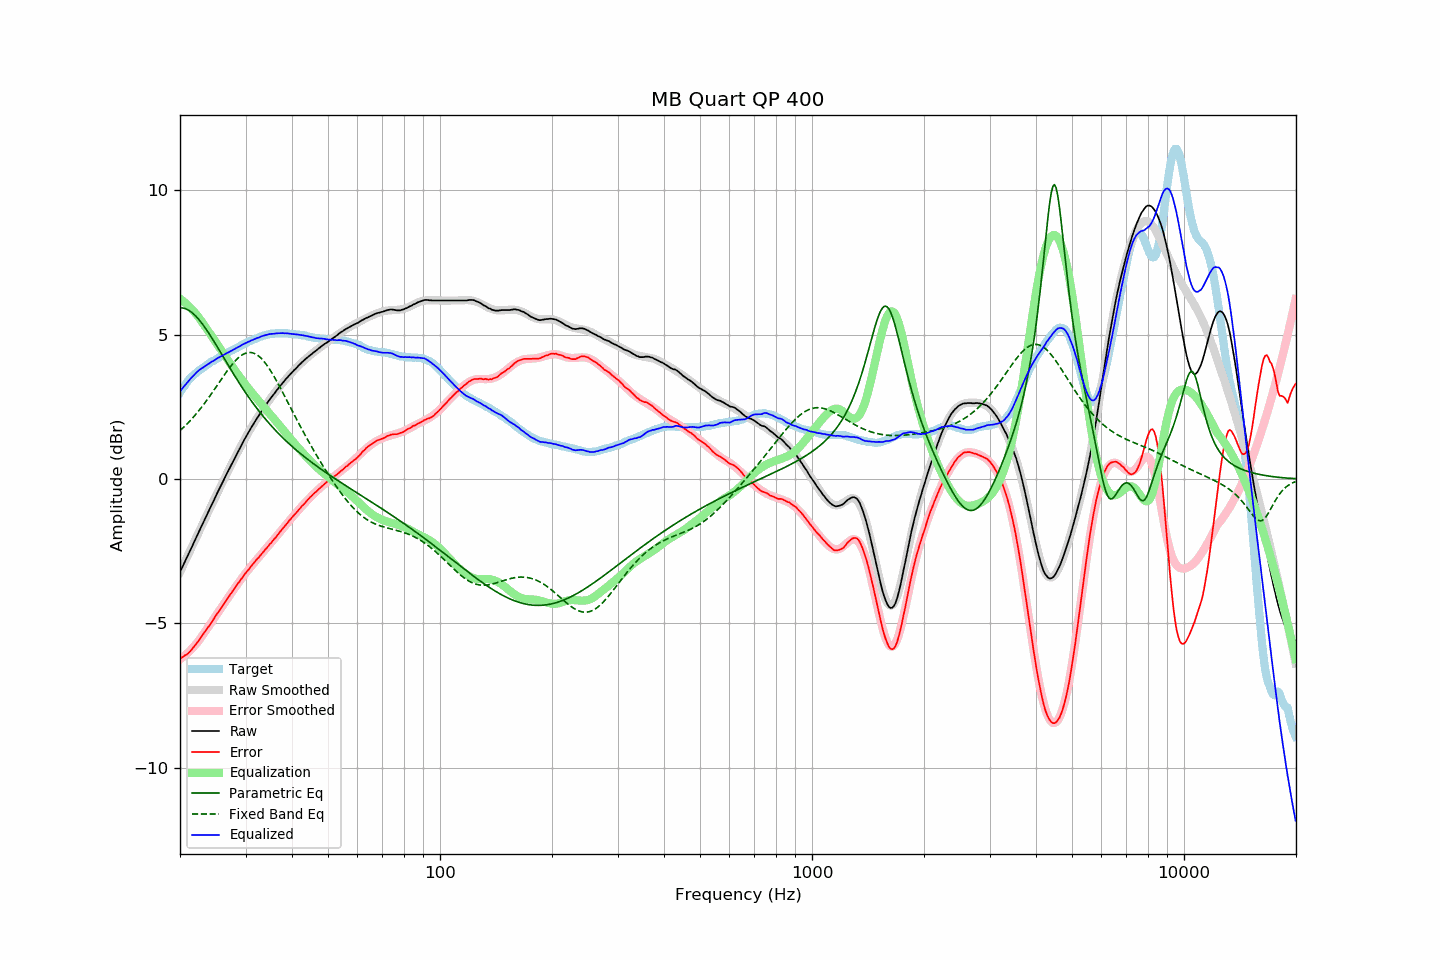

Source data for this figure (header and first rows):
frequency, raw, error, smoothed, error_smoothed, equalization, parametric_eq, fixed_band_eq, equalized_raw, equalized_smoothed, target
20.00, -3.22, -6.22, -3.22, -6.25, 6.25, 5.93, 1.68, 3.03, 3.02, 3.00
20.20, -3.10, -6.19, -3.10, -6.21, 6.21, 5.93, 1.73, 3.11, 3.10, 3.09
20.40, -2.99, -6.16, -2.99, -6.16, 6.16, 5.92, 1.78, 3.17, 3.18, 3.17
20.61, -2.87, -6.11, -2.87, -6.11, 6.11, 5.91, 1.83, 3.24, 3.25, 3.24
20.81, -2.76, -6.09, -2.75, -6.06, 6.06, 5.89, 1.89, 3.31, 3.32, 3.33
21.02, -2.64, -6.05, -2.63, -6.01, 6.01, 5.86, 1.94, 3.38, 3.38, 3.41
21.23, -2.52, -5.99, -2.51, -5.96, 5.96, 5.82, 2.00, 3.44, 3.45, 3.47
21.44, -2.40, -5.93, -2.39, -5.90, 5.90, 5.78, 2.06, 3.50, 3.51, 3.53
21.66, -2.28, -5.86, -2.28, -5.84, 5.84, 5.74, 2.12, 3.56, 3.57, 3.58
21.87, -2.16, -5.79, -2.16, -5.78, 5.78, 5.69, 2.19, 3.62, 3.62, 3.63
22.09, -2.04, -5.72, -2.04, -5.71, 5.71, 5.63, 2.25, 3.68, 3.68, 3.68
22.31, -1.92, -5.65, -1.92, -5.65, 5.65, 5.57, 2.32, 3.73, 3.73, 3.73
22.54, -1.80, -5.57, -1.80, -5.57, 5.57, 5.51, 2.39, 3.77, 3.77, 3.77
22.76, -1.68, -5.49, -1.68, -5.50, 5.50, 5.44, 2.46, 3.82, 3.81, 3.81
22.99, -1.57, -5.41, -1.56, -5.42, 5.42, 5.37, 2.53, 3.85, 3.85, 3.84
23.22, -1.45, -5.33, -1.44, -5.33, 5.33, 5.29, 2.60, 3.89, 3.89, 3.88
23.45, -1.33, -5.25, -1.33, -5.25, 5.25, 5.21, 2.68, 3.93, 3.93, 3.92
23.69, -1.21, -5.17, -1.21, -5.17, 5.17, 5.13, 2.75, 3.96, 3.96, 3.96
23.92, -1.10, -5.10, -1.09, -5.09, 5.09, 5.04, 2.83, 4.00, 4.00, 4.00
24.16, -0.98, -5.03, -0.98, -5.01, 5.01, 4.96, 2.91, 4.03, 4.03, 4.05
24.40, -0.86, -4.94, -0.86, -4.93, 4.93, 4.87, 2.99, 4.07, 4.07, 4.08
24.65, -0.75, -4.85, -0.74, -4.85, 4.85, 4.78, 3.07, 4.10, 4.10, 4.10
24.89, -0.63, -4.76, -0.63, -4.76, 4.76, 4.69, 3.15, 4.14, 4.14, 4.13
25.14, -0.51, -4.68, -0.51, -4.68, 4.68, 4.60, 3.23, 4.18, 4.17, 4.17
25.39, -0.40, -4.60, -0.40, -4.60, 4.60, 4.50, 3.32, 4.20, 4.20, 4.20
25.65, -0.29, -4.53, -0.28, -4.52, 4.52, 4.41, 3.40, 4.23, 4.24, 4.24
25.91, -0.17, -4.43, -0.17, -4.43, 4.43, 4.32, 3.48, 4.26, 4.27, 4.26
26.16, -0.06, -4.35, -0.06, -4.35, 4.35, 4.22, 3.56, 4.30, 4.30, 4.29
26.43, 0.06, -4.27, 0.06, -4.27, 4.27, 4.13, 3.64, 4.33, 4.33, 4.33
26.69, 0.17, -4.19, 0.17, -4.19, 4.19, 4.04, 3.72, 4.36, 4.36, 4.36
26.96, 0.28, -4.11, 0.28, -4.10, 4.10, 3.94, 3.79, 4.38, 4.39, 4.39
27.23, 0.39, -4.03, 0.39, -4.02, 4.02, 3.85, 3.87, 4.41, 4.42, 4.42
27.50, 0.50, -3.95, 0.51, -3.94, 3.94, 3.76, 3.94, 4.44, 4.45, 4.45
27.77, 0.61, -3.86, 0.61, -3.86, 3.86, 3.67, 4.01, 4.48, 4.48, 4.47
28.05, 0.72, -3.79, 0.72, -3.78, 3.78, 3.58, 4.07, 4.51, 4.51, 4.51
28.33, 0.83, -3.70, 0.83, -3.70, 3.70, 3.49, 4.13, 4.54, 4.54, 4.53
28.62, 0.94, -3.62, 0.94, -3.63, 3.63, 3.40, 4.18, 4.57, 4.57, 4.56
28.90, 1.04, -3.56, 1.05, -3.55, 3.55, 3.31, 4.23, 4.59, 4.60, 4.60
29.19, 1.15, -3.47, 1.15, -3.47, 3.47, 3.23, 4.27, 4.63, 4.63, 4.62
29.48, 1.26, -3.41, 1.26, -3.40, 3.40, 3.14, 4.31, 4.66, 4.65, 4.67
29.78, 1.36, -3.32, 1.36, -3.32, 3.32, 3.06, 4.34, 4.69, 4.68, 4.68
30.08, 1.46, -3.25, 1.46, -3.25, 3.25, 2.97, 4.36, 4.71, 4.71, 4.71
30.38, 1.56, -3.18, 1.56, -3.18, 3.18, 2.89, 4.38, 4.74, 4.74, 4.74
30.68, 1.65, -3.12, 1.65, -3.11, 3.11, 2.81, 4.38, 4.76, 4.76, 4.77
30.99, 1.75, -3.04, 1.75, -3.04, 3.04, 2.74, 4.38, 4.79, 4.79, 4.79
31.30, 1.84, -2.97, 1.84, -2.97, 2.97, 2.66, 4.37, 4.81, 4.82, 4.81
31.61, 1.93, -2.91, 1.93, -2.91, 2.91, 2.58, 4.36, 4.84, 4.84, 4.84
31.93, 2.02, -2.84, 2.02, -2.84, 2.84, 2.51, 4.33, 4.86, 4.86, 4.86
32.24, 2.11, -2.77, 2.11, -2.77, 2.77, 2.43, 4.30, 4.89, 4.89, 4.88
32.57, 2.19, -2.72, 2.20, -2.71, 2.71, 2.36, 4.26, 4.90, 4.91, 4.91
32.89, 2.28, -2.65, 2.28, -2.64, 2.64, 2.29, 4.21, 4.93, 4.93, 4.93
33.22, 2.37, -2.58, 2.37, -2.58, 2.58, 2.22, 4.15, 4.95, 4.95, 4.95
33.55, 2.45, -2.52, 2.45, -2.51, 2.51, 2.15, 4.09, 4.97, 4.96, 4.97
33.89, 2.53, -2.45, 2.53, -2.45, 2.45, 2.09, 4.02, 4.98, 4.98, 4.98
34.23, 2.61, -2.39, 2.61, -2.38, 2.38, 2.02, 3.95, 5.00, 5.00, 5.00
34.57, 2.69, -2.32, 2.69, -2.32, 2.32, 1.96, 3.87, 5.01, 5.01, 5.01
34.92, 2.77, -2.25, 2.77, -2.25, 2.25, 1.89, 3.78, 5.02, 5.02, 5.02
35.27, 2.84, -2.20, 2.84, -2.19, 2.19, 1.83, 3.69, 5.03, 5.03, 5.04
35.62, 2.91, -2.12, 2.92, -2.12, 2.12, 1.77, 3.60, 5.03, 5.04, 5.03
35.97, 2.98, -2.06, 2.99, -2.05, 2.05, 1.71, 3.50, 5.04, 5.04, 5.04
... 635 more rows
